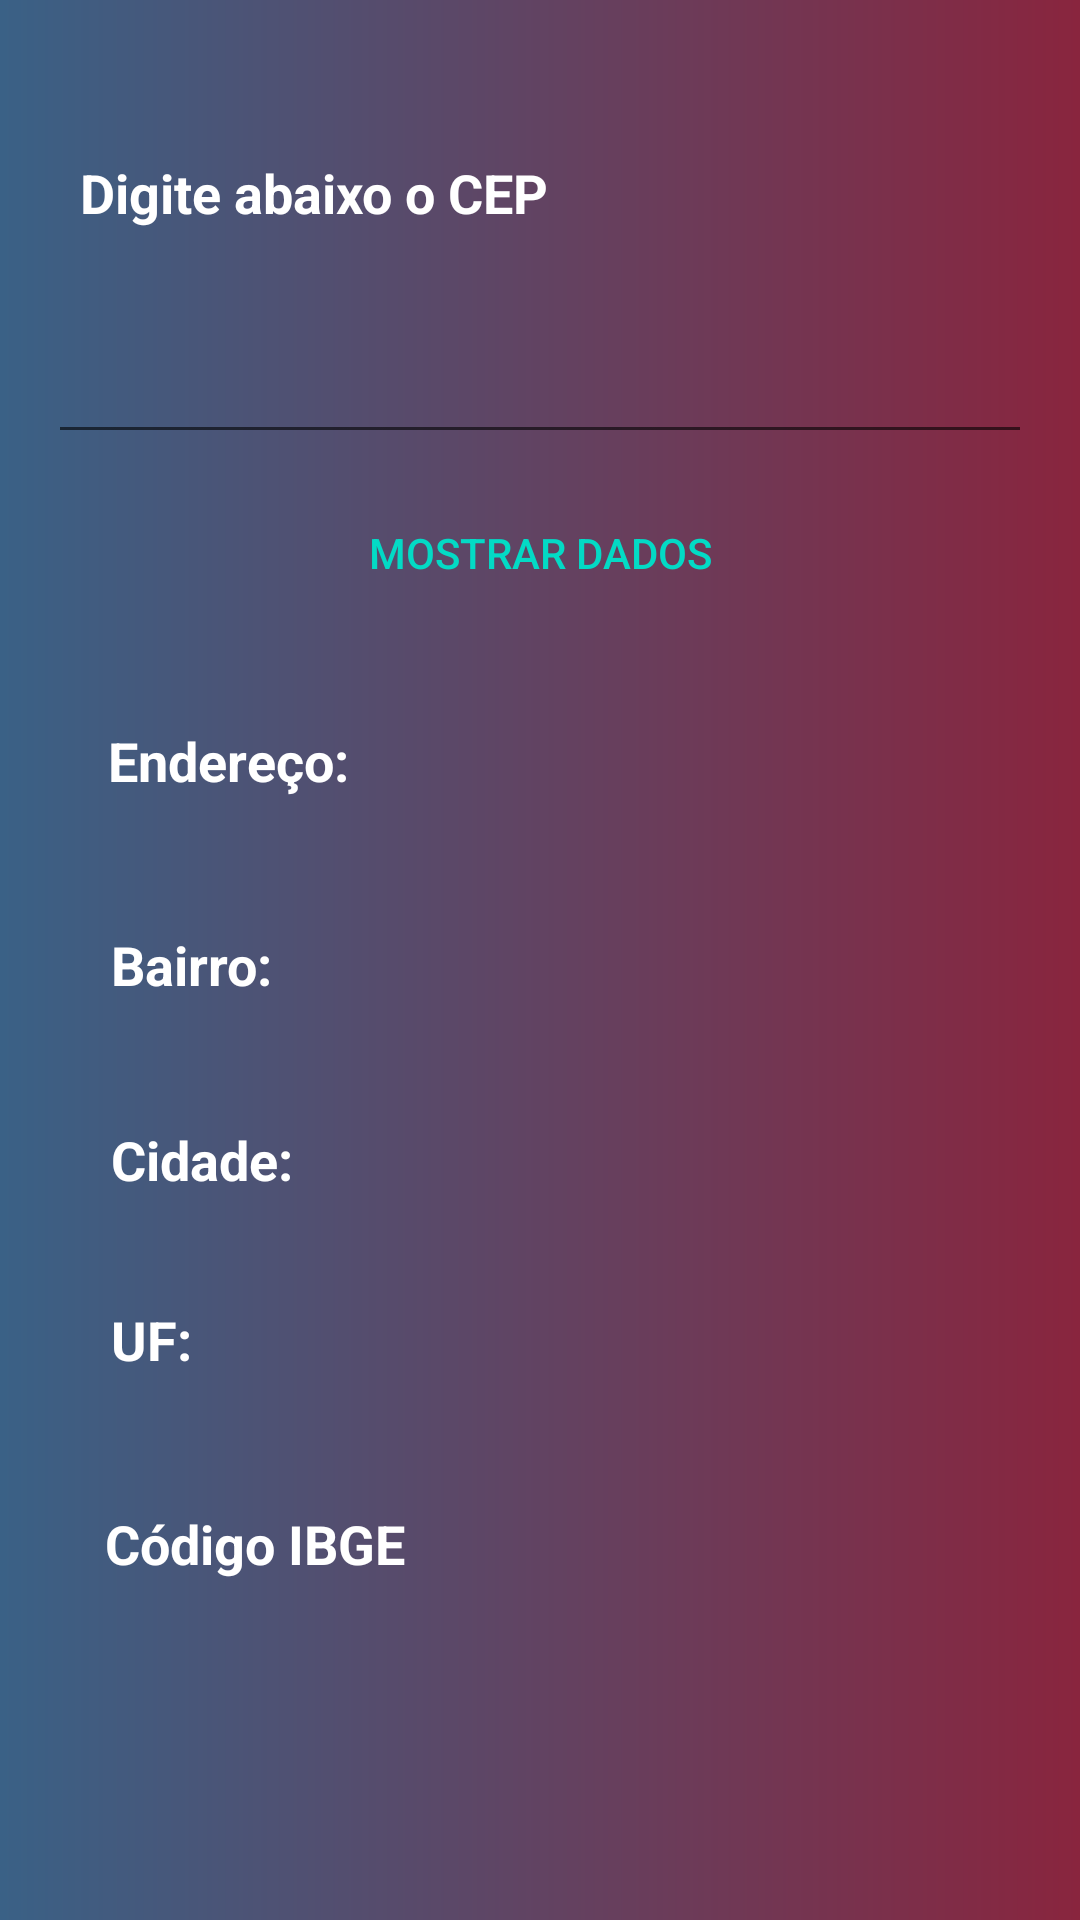

The Android layout XML behind this screen, and the referenced resources:
<!-- AndroidManifest.xml: application theme AppTheme -->
<!-- res/layout/activity_main.xml -->
<?xml version="1.0" encoding="utf-8"?>
<androidx.constraintlayout.widget.ConstraintLayout xmlns:android="http://schemas.android.com/apk/res/android"
    xmlns:app="http://schemas.android.com/apk/res-auto"
    xmlns:tools="http://schemas.android.com/tools"
    android:layout_width="match_parent"
    android:layout_height="match_parent"
    android:background="@drawable/background_shape"
    android:padding="20dp"
    tools:context=".MainActivity">

    <TextView
        android:id="@+id/textView"
        style="@style/Titles"
        android:layout_width="wrap_content"
        android:layout_height="wrap_content"
        android:layout_marginTop="32dp"
        android:layout_marginEnd="24dp"
        android:text="@string/type_your_zipcode"
        app:layout_constraintEnd_toEndOf="parent"
        app:layout_constraintHorizontal_bias="0.048"
        app:layout_constraintStart_toStartOf="parent"
        app:layout_constraintTop_toTopOf="parent" />

    <EditText
        android:id="@+id/edt_cep"
        android:layout_width="397dp"
        android:layout_height="59dp"
        android:layout_marginTop="16dp"
        android:ems="10"
        style="@style/Titles"
        android:maxLength="9"
        android:gravity="center_horizontal"
        app:layout_constraintEnd_toEndOf="parent"
        app:layout_constraintStart_toStartOf="parent"
        app:layout_constraintTop_toBottomOf="@+id/textView" />

    <TextView
        android:id="@+id/textView2"
        style="@style/Titles"
        android:layout_width="wrap_content"
        android:layout_height="wrap_content"
        android:layout_marginStart="16dp"
        android:layout_marginTop="90dp"
        android:text="@string/address"
        app:layout_constraintStart_toStartOf="parent"
        app:layout_constraintTop_toBottomOf="@+id/edt_cep" />

    <TextView
        android:id="@+id/tv_endereco"
        style="@style/Subtitle"
        android:layout_width="wrap_content"
        android:layout_height="wrap_content"
        android:layout_marginStart="17dp"
        android:layout_marginTop="10dp"
        app:layout_constraintStart_toStartOf="parent"
        app:layout_constraintTop_toBottomOf="@+id/textView2" />

    <TextView
        android:id="@+id/textView4"
        style="@style/Titles"
        android:layout_width="wrap_content"
        android:layout_height="wrap_content"
        android:layout_marginStart="17dp"
        android:layout_marginTop="12dp"
        android:text="@string/neighborhood"
        app:layout_constraintStart_toStartOf="parent"
        app:layout_constraintTop_toBottomOf="@+id/tv_endereco" />

    <TextView
        android:id="@+id/tv_bairro"
        style="@style/Subtitle"
        android:layout_width="wrap_content"
        android:layout_height="wrap_content"
        android:layout_marginTop="8dp"
        app:layout_constraintStart_toStartOf="@+id/textView4"
        app:layout_constraintTop_toBottomOf="@+id/textView4" />

    <TextView
        android:id="@+id/textView6"
        style="@style/Titles"
        android:layout_width="wrap_content"
        android:layout_height="wrap_content"
        android:layout_marginStart="17dp"
        android:layout_marginTop="11dp"
        android:text="@string/city"
        app:layout_constraintStart_toStartOf="parent"
        app:layout_constraintTop_toBottomOf="@+id/tv_bairro" />

    <TextView
        android:id="@+id/tv_cidade"
        android:layout_width="wrap_content"
        android:layout_height="wrap_content"
        android:layout_marginStart="17dp"
        android:layout_marginTop="10dp"
        style="@style/Subtitle"
        app:layout_constraintStart_toStartOf="parent"
        app:layout_constraintTop_toBottomOf="@+id/textView6" />

    <TextView
        android:id="@+id/textView8"
        style="@style/Titles"
        android:layout_width="wrap_content"
        android:layout_height="wrap_content"
        android:layout_marginStart="17dp"
        android:layout_marginBottom="9dp"
        android:text="@string/state"
        app:layout_constraintBottom_toTopOf="@+id/tv_uf"
        app:layout_constraintStart_toStartOf="parent" />

    <TextView
        android:id="@+id/tv_uf"
        android:layout_width="wrap_content"
        android:layout_height="wrap_content"
        android:layout_marginStart="16dp"
        android:layout_marginBottom="13dp"
        style="@style/Subtitle"
        app:layout_constraintBottom_toTopOf="@+id/textView10"
        app:layout_constraintStart_toStartOf="parent" />

    <TextView
        android:id="@+id/textView10"
        style="@style/Titles"
        android:layout_width="wrap_content"
        android:layout_height="wrap_content"
        android:layout_marginStart="15dp"
        android:layout_marginTop="72dp"
        android:text="@string/ibge_code"
        app:layout_constraintStart_toStartOf="parent"
        app:layout_constraintTop_toBottomOf="@+id/tv_cidade" />

    <TextView
        android:id="@+id/tv_ibge"
        android:layout_width="wrap_content"
        android:layout_height="wrap_content"
        android:layout_marginStart="16dp"
        android:layout_marginTop="15dp"
        style="@style/Subtitle"
        app:layout_constraintStart_toStartOf="parent"
        app:layout_constraintTop_toBottomOf="@+id/textView10" />

    <Button
        android:id="@+id/btn_mostrarDados"
        style="@style/Widget.AppCompat.Button.Borderless.Colored"
        android:layout_width="match_parent"
        android:layout_height="wrap_content"
        android:layout_marginBottom="24dp"
        android:text="@string/show_data"
        app:layout_constraintBottom_toTopOf="@+id/textView2"
        app:layout_constraintEnd_toEndOf="parent"
        app:layout_constraintStart_toStartOf="parent"
        app:layout_constraintTop_toBottomOf="@+id/edt_cep" />
</androidx.constraintlayout.widget.ConstraintLayout>
<!-- resources referenced by this layout -->
<resources>
  <!-- drawable background_shape (drawable) -->
  <?xml version="1.0" encoding="utf-8"?>
  <shape xmlns:android="http://schemas.android.com/apk/res/android">
  
      <gradient
          android:type="linear"
          android:startColor="@color/gradient_startColor"
          android:endColor="@color/gradient_endColor"
          />
  
  </shape>
  <string name="address">Endereço:</string>
  <string name="city">Cidade:</string>
  <string name="ibge_code">Código IBGE</string>
  <string name="neighborhood">Bairro:</string>
  <string name="show_data">Mostrar Dados</string>
  <string name="state">UF:</string>
  <string name="type_your_zipcode">Digite abaixo o CEP</string>
  <style name="Subtitle" parent="Titles">
  
          <item name="android:textSize">16sp</item>
          <item name="android:textStyle">normal</item>
  
  
      </style>
  <style name="Titles" parent="AppTheme">
  
          <item name="android:textSize">18sp</item>
          <item name="android:textColor">@android:color/white</item>
          <item name="android:textStyle">bold</item>
  
      </style>
  <style name="AppTheme" parent="Theme.AppCompat.Light.DarkActionBar">
          
          <item name="colorPrimary">@color/colorPrimary</item>
          <item name="colorPrimaryDark">@color/colorPrimaryDark</item>
          <item name="colorAccent">@color/colorAccent</item>
          <item name="background">@drawable/background_shape</item>
      </style>
  <color name="gradient_startColor">#3a6186</color>
  <color name="gradient_endColor">#89253e</color>
  <color name="colorPrimary">#6200EE</color>
  <color name="colorPrimaryDark">#3700B3</color>
  <color name="colorAccent">#03DAC5</color>
</resources>
